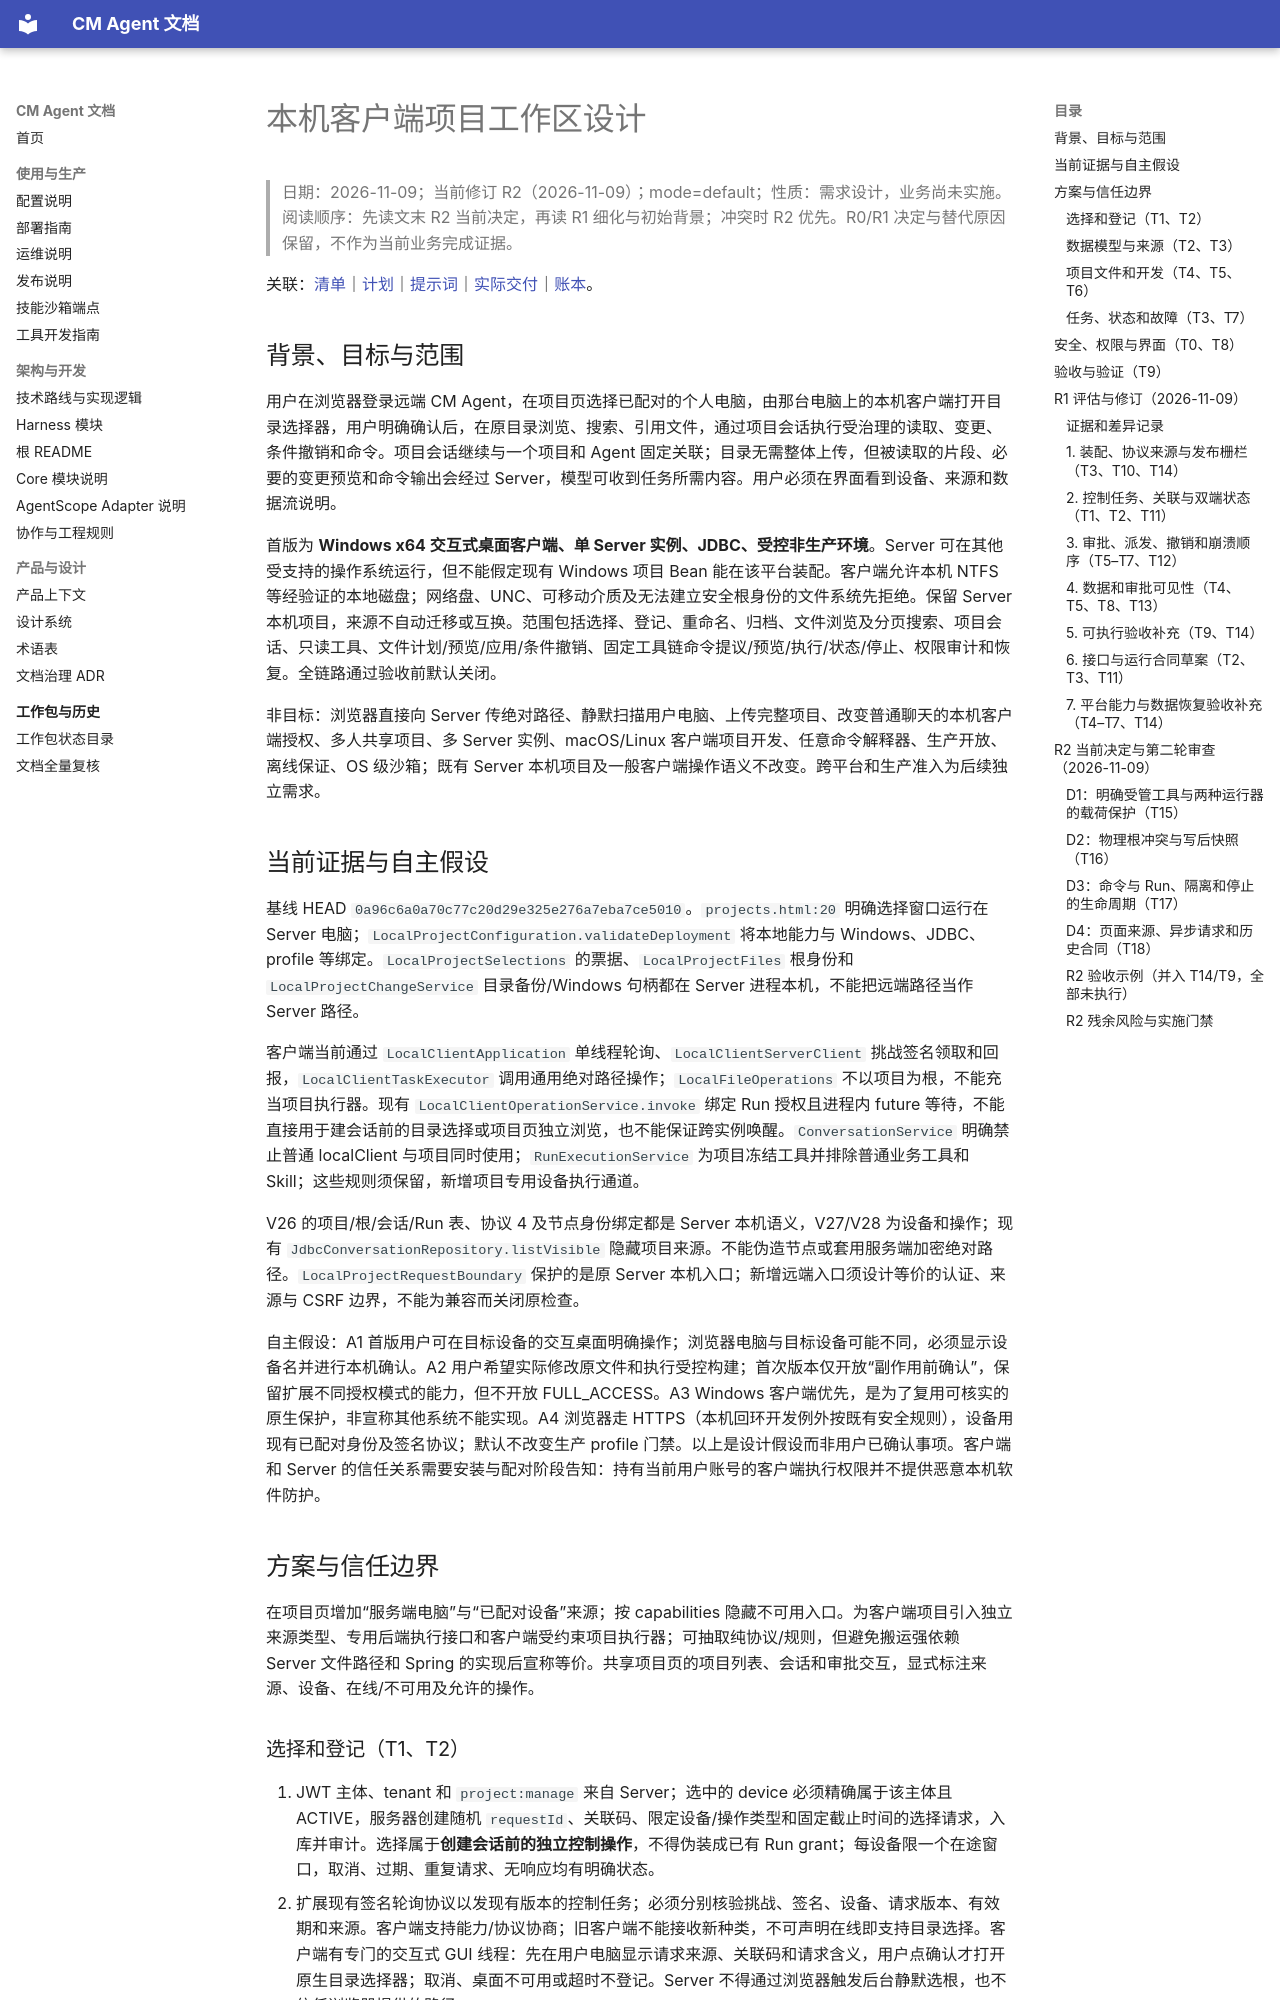

repository: cmming/cm-agent · page: superpowers/specs/2026-11-09-client-project-workspace-design/index.html · generator: mkdocs

# 本机客户端项目工作区设计

> 日期：2026-11-09；当前修订 R2（2026-11-09）；mode=default；性质：需求设计，业务尚未实施。阅读顺序：先读文末 R2 当前决定，再读 R1 细化与初始背景；冲突时 R2 优先。R0/R1 决定与替代原因保留，不作为当前业务完成证据。

关联：[清单](../checklists/2026-11-09-client-project-workspace-checklist.md)｜[计划](../plans/2026-11-09-client-project-workspace.md)｜[提示词](../prompts/2026-11-09-client-project-workspace-prompt.md)｜[实际交付](../implementation/2026-11-09-client-project-workspace-implementation-design.md)｜[账本](../progress/2026-11-09-client-project-workspace-ledger.md)。

## 背景、目标与范围

用户在浏览器登录远端 CM Agent，在项目页选择已配对的个人电脑，由那台电脑上的本机客户端打开目录选择器，用户明确确认后，在原目录浏览、搜索、引用文件，通过项目会话执行受治理的读取、变更、条件撤销和命令。项目会话继续与一个项目和 Agent 固定关联；目录无需整体上传，但被读取的片段、必要的变更预览和命令输出会经过 Server，模型可收到任务所需内容。用户必须在界面看到设备、来源和数据流说明。

首版为 **Windows x64 交互式桌面客户端、单 Server 实例、JDBC、受控非生产环境**。Server 可在其他受支持的操作系统运行，但不能假定现有 Windows 项目 Bean 能在该平台装配。客户端允许本机 NTFS 等经验证的本地磁盘；网络盘、UNC、可移动介质及无法建立安全根身份的文件系统先拒绝。保留 Server 本机项目，来源不自动迁移或互换。范围包括选择、登记、重命名、归档、文件浏览及分页搜索、项目会话、只读工具、文件计划/预览/应用/条件撤销、固定工具链命令提议/预览/执行/状态/停止、权限审计和恢复。全链路通过验收前默认关闭。

非目标：浏览器直接向 Server 传绝对路径、静默扫描用户电脑、上传完整项目、改变普通聊天的本机客户端授权、多人共享项目、多 Server 实例、macOS/Linux 客户端项目开发、任意命令解释器、生产开放、离线保证、OS 级沙箱；既有 Server 本机项目及一般客户端操作语义不改变。跨平台和生产准入为后续独立需求。

## 当前证据与自主假设

基线 HEAD `0a96c6a0a70c77c20d29e325e276a7eba7ce5010`。`projects.html:20` 明确选择窗口运行在 Server 电脑；`LocalProjectConfiguration.validateDeployment` 将本地能力与 Windows、JDBC、profile 等绑定。`LocalProjectSelections` 的票据、`LocalProjectFiles` 根身份和 `LocalProjectChangeService` 目录备份/Windows 句柄都在 Server 进程本机，不能把远端路径当作 Server 路径。

客户端当前通过 `LocalClientApplication` 单线程轮询、`LocalClientServerClient` 挑战签名领取和回报，`LocalClientTaskExecutor` 调用通用绝对路径操作；`LocalFileOperations` 不以项目为根，不能充当项目执行器。现有 `LocalClientOperationService.invoke` 绑定 Run 授权且进程内 future 等待，不能直接用于建会话前的目录选择或项目页独立浏览，也不能保证跨实例唤醒。`ConversationService` 明确禁止普通 localClient 与项目同时使用；`RunExecutionService` 为项目冻结工具并排除普通业务工具和 Skill；这些规则须保留，新增项目专用设备执行通道。

V26 的项目/根/会话/Run 表、协议 4 及节点身份绑定都是 Server 本机语义，V27/V28 为设备和操作；现有 `JdbcConversationRepository.listVisible` 隐藏项目来源。不能伪造节点或套用服务端加密绝对路径。`LocalProjectRequestBoundary` 保护的是原 Server 本机入口；新增远端入口须设计等价的认证、来源与 CSRF 边界，不能为兼容而关闭原检查。

自主假设：A1 首版用户可在目标设备的交互桌面明确操作；浏览器电脑与目标设备可能不同，必须显示设备名并进行本机确认。A2 用户希望实际修改原文件和执行受控构建；首次版本仅开放“副作用前确认”，保留扩展不同授权模式的能力，但不开放 FULL_ACCESS。A3 Windows 客户端优先，是为了复用可核实的原生保护，非宣称其他系统不能实现。A4 浏览器走 HTTPS（本机回环开发例外按既有安全规则），设备用现有已配对身份及签名协议；默认不改变生产 profile 门禁。以上是设计假设而非用户已确认事项。客户端和 Server 的信任关系需要安装与配对阶段告知：持有当前用户账号的客户端执行权限并不提供恶意本机软件防护。

## 方案与信任边界

在项目页增加“服务端电脑”与“已配对设备”来源；按 capabilities 隐藏不可用入口。为客户端项目引入独立来源类型、专用后端执行接口和客户端受约束项目执行器；可抽取纯协议/规则，但避免搬运强依赖 Server 文件路径和 Spring 的实现后宣称等价。共享项目页的项目列表、会话和审批交互，显式标注来源、设备、在线/不可用及允许的操作。
